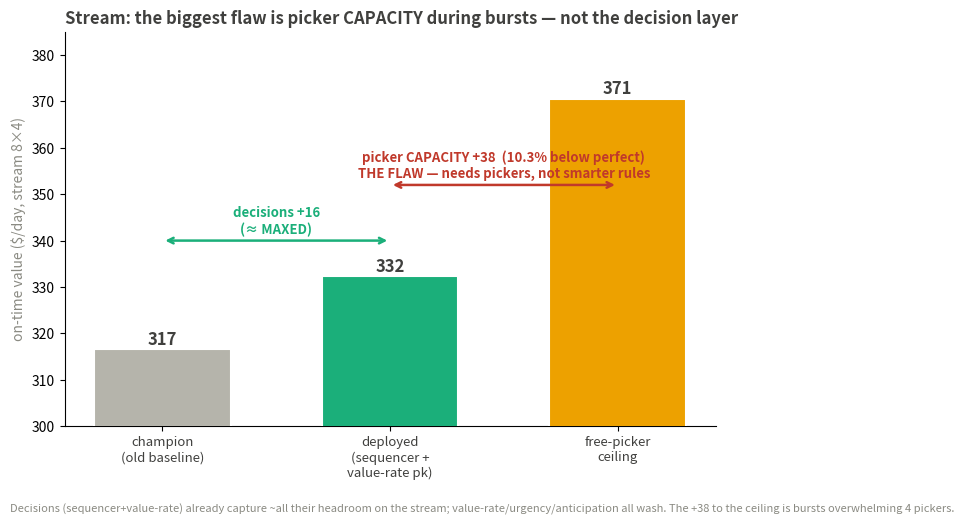

Here is the Python script that generated this plot: (Note: this script raises an exception after producing the figure.)
"""Quick: where the stream loses value (8x4), from measured numbers. champion -> deployed (sequencer+
value-rate) -> free-picker ceiling. The gap to the ceiling = the picker-CAPACITY flaw (structural)."""
import matplotlib
matplotlib.use("Agg")
import matplotlib.pyplot as plt

champ, deployed, ceil = 316.6, 332.4, 370.6      # stream 8x4, measured (results/stream_*, orc_stream_84)
labels = ["champion\n(old baseline)", "deployed\n(sequencer +\nvalue-rate pk)", "free-picker\nceiling"]
vals = [champ, deployed, ceil]
cols = ["#b5b4ab", "#1baf7a", "#eda100"]

fig, ax = plt.subplots(figsize=(8.4, 5.4), dpi=115); fig.patch.set_facecolor("white")
x = range(3)
ax.bar(x, vals, 0.6, color=cols, edgecolor="white", lw=1.5, zorder=3)
for i, v in zip(x, vals):
    ax.text(i, v + 1, f"{v:.0f}", ha="center", fontweight="bold", color="#40403e", fontsize=12)
ax.set_ylim(300, 385)

def bracket(x0, x1, y, txt, c):
    ax.annotate("", xy=(x1, y), xytext=(x0, y), arrowprops=dict(arrowstyle="<->", color=c, lw=1.8))
    ax.text((x0 + x1) / 2, y + 1.5, txt, ha="center", color=c, fontsize=9.5, fontweight="bold")

bracket(0, 1, 340, "decisions +16\n(≈ MAXED)", "#1baf7a")
bracket(1, 2, 352, "picker CAPACITY +38  (10.3% below perfect)\nTHE FLAW — needs pickers, not smarter rules", "#c0392b")
ax.set_xticks(x); ax.set_xticklabels(labels, fontsize=9.5, color="#40403e")
ax.set_ylabel("on-time value ($/day, stream 8×4)", color="#8a8a82")
ax.set_title("Stream: the biggest flaw is picker CAPACITY during bursts — not the decision layer",
             fontsize=12, loc="left", fontweight="bold", color="#40403e")
for s in ("top", "right"):
    ax.spines[s].set_visible(False)
fig.text(0.06, 0.01, "Decisions (sequencer+value-rate) already capture ~all their headroom on the stream; "
         "value-rate/urgency/anticipation all wash. The +38 to the ceiling is bursts overwhelming 4 pickers.",
         fontsize=8, color="#8a8a82")
fig.subplots_adjust(bottom=0.17, top=0.9)
fig.savefig("results/stream_flaws.png", facecolor="white")
print("PNG: results/stream_flaws.png")
